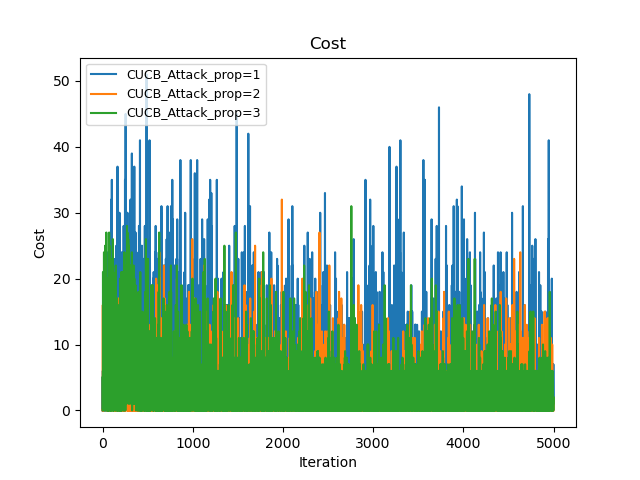

Source data for this figure (header and first rows):
Time(Iteration), CUCB_Attack_prop=1, CUCB_Attack_prop=2, CUCB_Attack_prop=3
0, 0, 0, 5
1, 5, 0, 5
2, 5, 0, 5
3, 11, 16, 5
4, 14, 21, 5
5, 14, 21, 26
6, 22, 24, 28
7, 36, 37, 31
8, 43, 47, 44
9, 43, 56, 63
10, 51, 66, 74
11, 66, 80, 85
12, 75, 80, 97
13, 87, 92, 98
14, 91, 93, 107
15, 99, 93, 119
16, 104, 109, 143
17, 107, 115, 153
18, 107, 126, 153
19, 128, 142, 162
20, 144, 147, 164
21, 157, 158, 170
22, 166, 169, 175
23, 167, 171, 190
24, 177, 172, 190
25, 177, 183, 195
26, 181, 186, 196
27, 197, 197, 204
28, 207, 198, 229
29, 218, 199, 231
30, 223, 200, 244
31, 236, 212, 258
32, 242, 216, 269
33, 242, 229, 271
34, 253, 240, 277
35, 267, 243, 290
36, 268, 255, 305
37, 268, 259, 311
38, 274, 259, 323
39, 286, 261, 323
40, 300, 263, 336
41, 300, 264, 342
42, 305, 267, 369
43, 315, 269, 382
44, 321, 275, 397
45, 337, 277, 406
46, 348, 285, 406
47, 358, 285, 424
48, 378, 296, 427
49, 379, 298, 440
50, 388, 303, 441
51, 398, 303, 453
52, 422, 306, 456
53, 430, 306, 472
54, 430, 306, 489
55, 434, 319, 489
56, 440, 319, 509
57, 440, 319, 509
58, 452, 322, 509
59, 466, 325, 520
... 4,940 more rows
